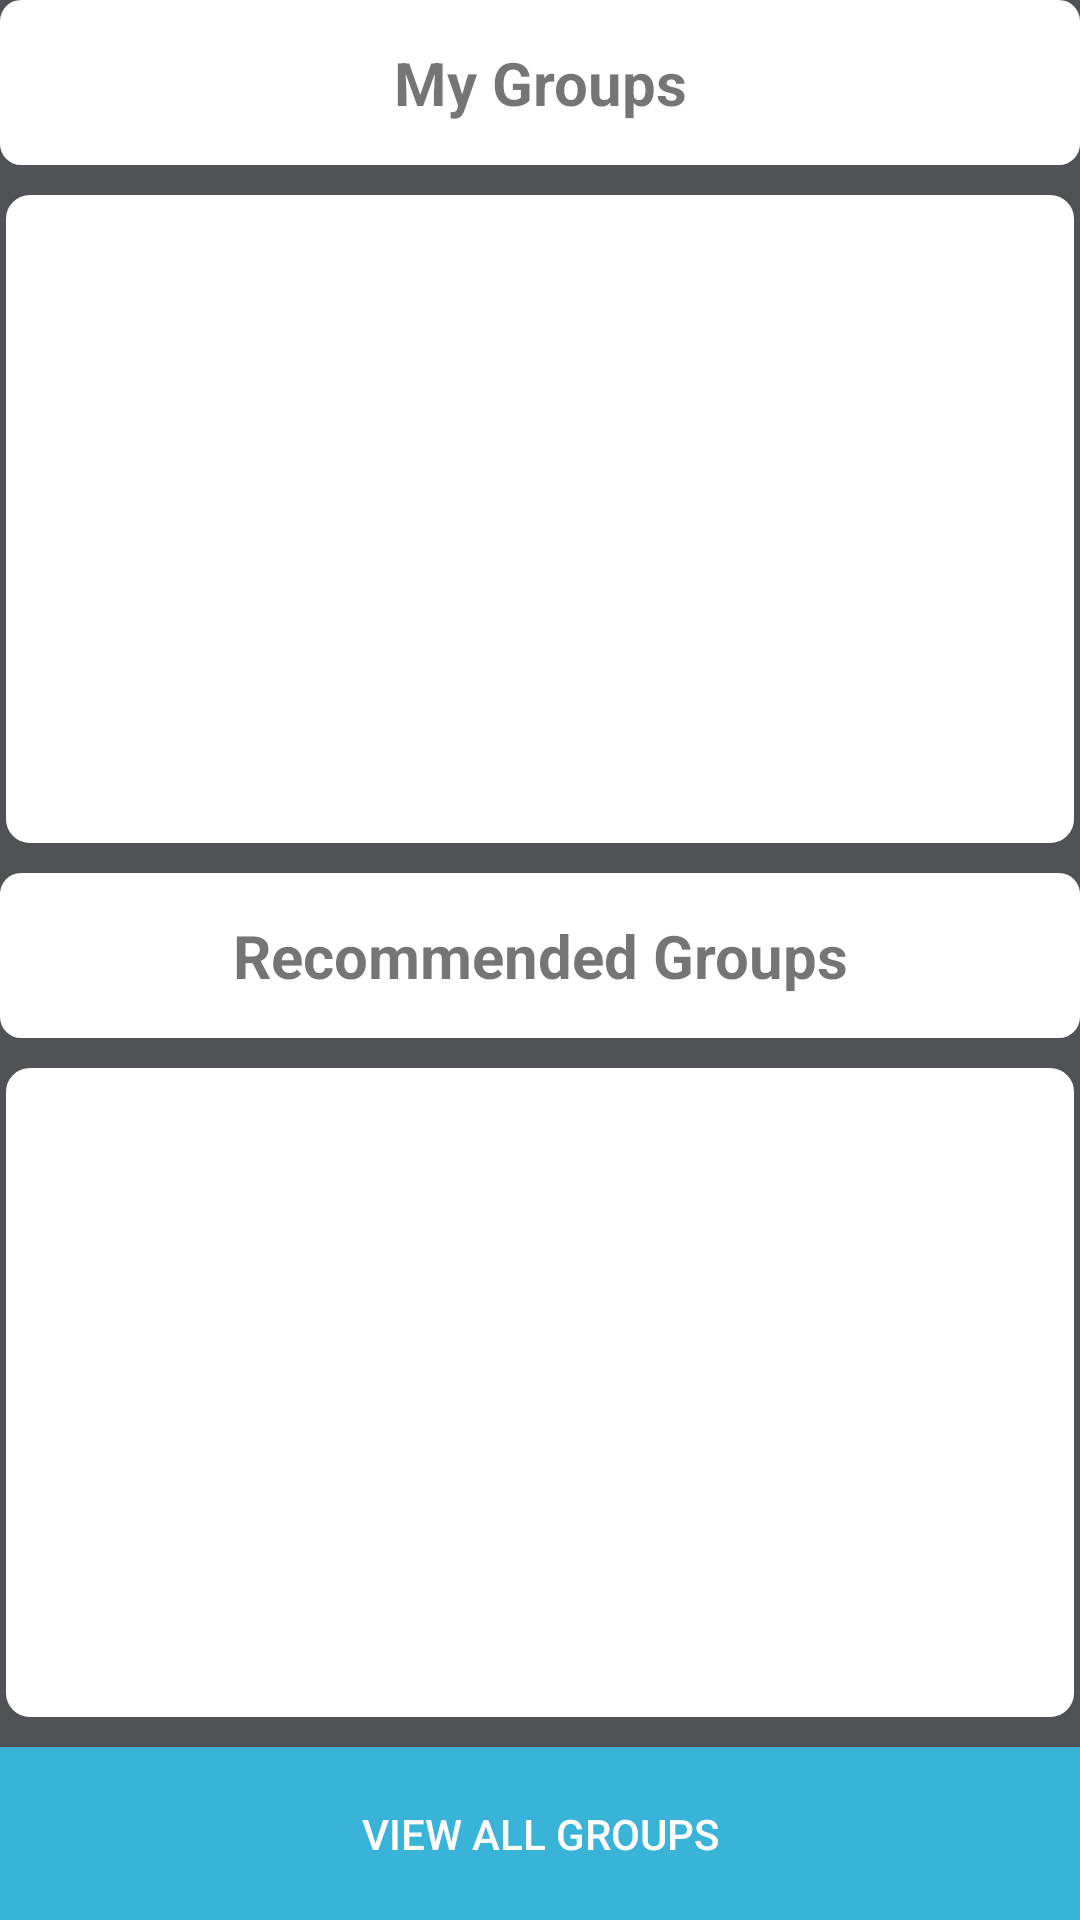

Here is an Android app screen rendered from its layout file. Give the layout XML and the strings, colors and styles it references.
<!-- AndroidManifest.xml: application theme AppTheme -->
<!-- res/layout/fragment_groups.xml -->
<?xml version="1.0" encoding="utf-8"?>
<LinearLayout xmlns:android="http://schemas.android.com/apk/res/android"
    android:layout_width="match_parent"
    android:layout_height="match_parent"
    android:background="@drawable/background_login"
    android:orientation="vertical">

    <ProgressBar
        android:id="@+id/group_progress"
        style="?android:attr/progressBarStyleLarge"
        android:layout_width="wrap_content"
        android:layout_height="wrap_content"
        android:layout_gravity="center_horizontal"
        android:layout_marginBottom="8dp"
        android:background="@drawable/background_form"
        android:visibility="gone" />

    <LinearLayout
        android:id="@+id/group_form"
        android:layout_width="match_parent"
        android:layout_height="match_parent"
        android:background="@drawable/background_login"
        android:orientation="vertical">

        <LinearLayout
            android:layout_width="match_parent"
            android:layout_height="0dp"
            android:layout_weight="10"
            android:orientation="vertical">

            <FrameLayout
                android:layout_width="match_parent"
                android:layout_height="0dp"
                android:layout_weight="2"
                android:background="@drawable/background_form">

                <TextView
                    android:id="@+id/textViewMyGroups"
                    android:layout_width="wrap_content"
                    android:layout_height="match_parent"
                    android:layout_gravity="center"
                    android:gravity="center"
                    android:text="My Groups"
                    android:textSize="20dp"
                    android:textStyle="bold" />
            </FrameLayout>


            <ListView
                android:id="@+id/gridViewMyGroups"
                android:layout_width="match_parent"
                android:layout_height="0dp"
                android:layout_marginTop="8dp"
                android:layout_weight="8"
                android:background="@drawable/style_group_gridview"
                android:gravity="center"
                android:horizontalSpacing="1dp"
                android:verticalSpacing="1dp" />

            <FrameLayout
                android:layout_width="match_parent"
                android:layout_height="0dp"
                android:layout_marginTop="8dp"
                android:layout_weight="2"
                android:background="@drawable/background_form">

                <TextView
                    android:id="@+id/textViewRecommendedGroups"
                    android:layout_width="wrap_content"
                    android:layout_height="match_parent"
                    android:layout_gravity="center"
                    android:gravity="center"
                    android:text="Recommended Groups"
                    android:textSize="20dp"
                    android:textStyle="bold" />
            </FrameLayout>

            <ListView
                android:id="@+id/gridViewRecommendedGroups"
                android:layout_width="match_parent"
                android:layout_height="0dp"
                android:layout_marginTop="8dp"
                android:layout_weight="8"
                android:background="@drawable/style_group_gridview"
                android:gravity="center"
                android:horizontalSpacing="1dp"
                android:verticalSpacing="1dp" />
        </LinearLayout>

        <Button
            android:id="@+id/buttonViewAllGroups"
            android:layout_width="match_parent"
            android:layout_height="0dp"
            android:layout_marginTop="8dp"
            android:layout_weight="1"
            android:background="@drawable/button_style"
            android:text="View All Groups"
            android:textColor="@color/white" />
    </LinearLayout>


</LinearLayout>
<!-- resources referenced by this layout -->
<resources>
  <!-- drawable background_form (drawable) -->
  <?xml version="1.0" encoding="UTF-8"?>
  <shape xmlns:android="http://schemas.android.com/apk/res/android">
      <solid android:color="#ffffffff" />
  
      <corners android:radius="7dp" />
  </shape>
  <!-- drawable background_login (drawable) -->
  <?xml version="1.0" encoding="UTF-8"?>
  <shape xmlns:android="http://schemas.android.com/apk/res/android">
      <solid android:color="#515255" />
  </shape>
  <!-- drawable button_style (drawable) -->
  <?xml version="1.0" encoding="utf-8"?>
  <shape xmlns:android="http://schemas.android.com/apk/res/android"
      android:shape="rectangle">
      <solid android:color="#39b3d7" />
  </shape>
  <!-- drawable style_group_gridview (drawable) -->
  <?xml version="1.0" encoding="utf-8"?>
  <shape xmlns:android="http://schemas.android.com/apk/res/android">
      <corners android:radius="9dp" />
      <solid android:color="#ffffff" />
      <stroke
          android:width="2dp"
          android:color="#515255" />
  </shape>
  <style name="AppTheme" parent="Theme.AppCompat.Light.DarkActionBar">
          
          <item name="colorPrimary">@color/colorPrimary</item>
          <item name="colorPrimaryDark">@color/colorPrimaryDark</item>
          <item name="colorAccent">@color/colorAccent</item>
      </style>
  <!-- not gathered from this repository: default colours our renderer supplied (Android Studio template values) -->
  <color name="white">#FFFFFFFF</color>
  <color name="colorPrimary">#FF6200EE</color>
  <color name="colorPrimaryDark">#FF3700B3</color>
  <color name="colorAccent">#FF03DAC5</color>
</resources>
